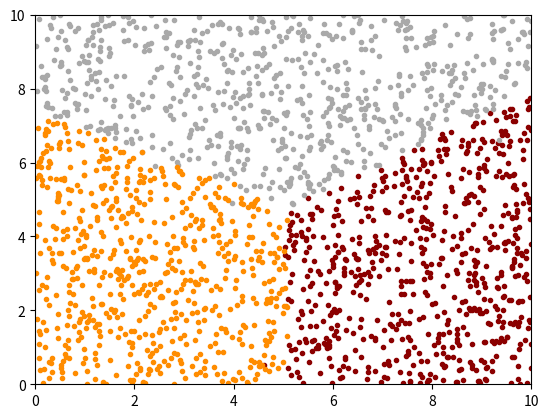

Here is the Python script that generated this plot:
'''
K-means clustering for a random data input of 2000 points
The code returns 3 cluster regions, with the list of data
points stored un list_k1, list_k2, and list_k3 respectively

Variable diff_k1, diff_k2, diff_k3 calculates the distance
between the previous and the new centroid value. These
variables acts as a condition for the iteration of the outer
loop of the kmeans_clust function if the value of all the
variable goes below 0.001.
'''

import numpy as np
import matplotlib.pyplot as plt

# Calculating the euclidean distance
def dist(point1, point2):
    return pow(pow(point1[0]-point2[0],2) + pow(point1[1]-point2[1],2), 0.5)

# Updating the centroid value using the old and new value
def upd_cent(curr_cent, n, new_pt):
    temp_sum_x = (curr_cent[0])*(n+1)
    temp_sum_y = (curr_cent[1])*(n+1)

    new_pt_x = (temp_sum_x + new_pt[0])/(n+2)
    new_pt_y = (temp_sum_y + new_pt[1])/(n+2)

    return (new_pt_x, new_pt_y)

# Function inserting the points into different clusters
def kmeans_clust(dataSet, k):

    # List storing the set of updated centroids
    cent = []
    list_k1, list_k2, list_k3 = [], [], []

    # Generating the random centroids for a given num of clusters
    for i in range(k):
        x = np.random.uniform(0,10)
        y = np.random.uniform(0,10)
        cent.append((x,y))

    # Finding the minimum distance between the two randomly generated centroids
    k1 = cent[0]
    k2 = cent[1]
    k3 = cent[2]
    diff_k1, diff_k2, diff_k3 = np.inf, np.inf, np.inf

    # Condition to stop the iteration if the centroid update
    # distance for all the clusters is below 0.001 units
    while diff_k1 > 0.001 and diff_k2 > 0.001 and diff_k3 >0.001:

        # Iterating for the entire dataset
        for i in range(len(dataSet)):
            dist_k1 = dist(dataSet[i], k1)
            dist_k2 = dist(dataSet[i], k2)
            dist_k3 = dist(dataSet[i], k3)

            # Condition to update the current centroid value
            # by comparing with the distance value of the current
            # point from the other clusters
            if dist_k1 < dist_k2 and dist_k1 < dist_k3:
                prev_k1 = k1
                k1 = upd_cent(k1, len(list_k1), dataSet[i])
                list_k1.append(dataSet[i])

                # Removing dataSet[i] from list_k2 and list_k3,
                # if in both the lists from previous iterations
                if dataSet[i] in list_k2:
                    list_k2.remove(dataSet[i])

                if dataSet[i] in list_k3:
                    list_k3.remove(dataSet[i])

                diff_k1 = dist(prev_k1, k1)

            elif dist_k2 < dist_k1 and dist_k2 < dist_k3:
                prev_k2 = k2
                k2 = upd_cent(k2, len(list_k2), dataSet[i])
                list_k2.append(dataSet[i])
                if dataSet[i] in list_k1:
                    list_k1.remove(dataSet[i])
                if dataSet[i] in list_k3:
                    list_k3.remove(dataSet[i])

                diff_k2 = dist(prev_k2, k2)

            elif dist_k3 < dist_k1 and dist_k3 < dist_k2:
                prev_k3 = k3
                k3 = upd_cent(k3, len(list_k3), dataSet[i])
                list_k3.append(dataSet[i])
                if dataSet[i] in list_k1:
                    list_k1.remove(dataSet[i])
                if dataSet[i] in list_k2:
                    list_k2.remove(dataSet[i])

                diff_k3 = dist(prev_k3, k3)

    # Plotting the final data poitns for each cluster
    for i in range(len(list_k1)):
        plt.plot(list_k1[i][0], list_k1[i][1], marker = 'o', color = 'darkred', markersize = 3)

    for i in range(len(list_k2)):
        plt.plot(list_k2[i][0], list_k2[i][1], marker = 'o', color = 'darkgrey', markersize = 3)

    for i in range(len(list_k3)):
        plt.plot(list_k3[i][0], list_k3[i][1], marker = 'o', color = 'darkorange', markersize = 3)


# Taking a set of 2000 random data points
dataSet = [(np.random.uniform(0,10), np.random.uniform(0,10)) for k in range(2000)]
plt.figure()
plt.axis([0,10,0,10])
kmeans_clust(dataSet, 3)
plt.show()
